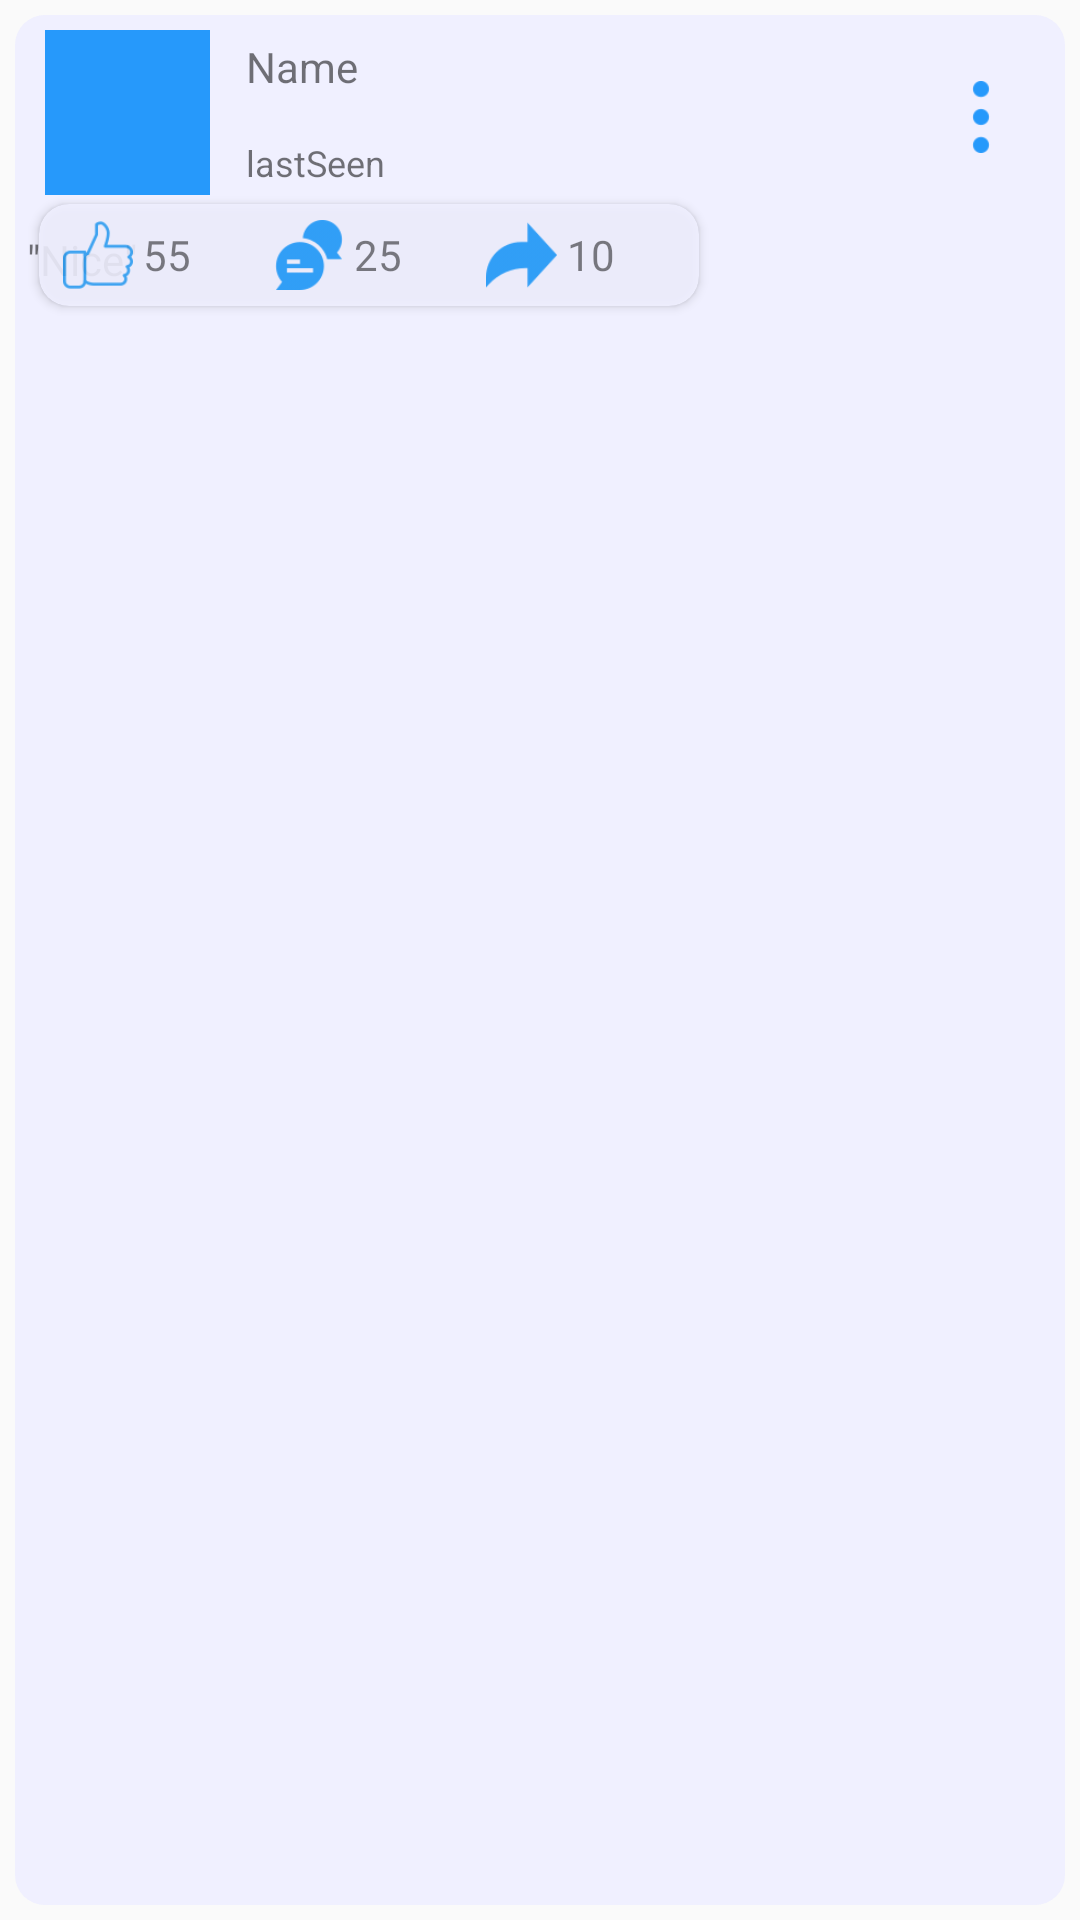

Here is an Android app screen rendered from its layout file. Give the layout XML and the strings, colors and styles it references.
<!-- AndroidManifest.xml: application theme AppTheme -->
<!-- res/layout/feed_fragment.xml -->
<?xml version="1.0" encoding="utf-8"?>
<androidx.constraintlayout.widget.ConstraintLayout xmlns:android="http://schemas.android.com/apk/res/android"

    xmlns:app="http://schemas.android.com/apk/res-auto"
    xmlns:tools="http://schemas.android.com/tools"
    android:id="@+id/postLayout"
    android:layout_width="match_parent"
    android:layout_height="wrap_content"
    android:background="@drawable/post_fragment_background"
    android:transitionName="exp"
    android:padding="5dp"
    >

    <ImageView

        android:id="@+id/profilePhotoIV"
        android:layout_width="55dp"
        android:layout_height="55dp"
        android:layout_marginLeft="10dp"
        android:layout_marginTop="5dp"
        android:layout_marginRight="10dp"
        android:background="@color/colorPrimaryLight"
        app:layout_constraintRight_toLeftOf="@id/profileNameTV"
        app:layout_constraintStart_toStartOf="parent"
        app:layout_constraintTop_toTopOf="parent" />

    <TextView
        android:id="@+id/profileNameTV"
        android:layout_width="wrap_content"
        android:layout_height="wrap_content"
        android:layout_marginLeft="12dp"
        android:layout_marginBottom="4dp"
        android:text="Name"
        app:layout_constraintBottom_toTopOf="@id/lastSeenTV"
        app:layout_constraintLeft_toRightOf="@id/profilePhotoIV"
        app:layout_constraintTop_toTopOf="@+id/profilePhotoIV" />

    <TextView
        android:id="@+id/lastSeenTV"
        android:layout_width="wrap_content"
        android:layout_height="wrap_content"
        android:layout_marginStart="12dp"
        android:layout_marginTop="8dp"
        android:text="lastSeen"
        android:textSize="12sp"
        app:layout_constraintBottom_toBottomOf="@+id/profilePhotoIV"
        app:layout_constraintStart_toEndOf="@+id/profilePhotoIV"
        app:layout_constraintTop_toBottomOf="@+id/profileNameTV" />

    <ImageButton
        android:id="@+id/moreIB"
        android:layout_width="24dp"
        android:layout_height="24dp"
        android:layout_marginTop="22dp"
        android:layout_marginEnd="16dp"
        android:layout_marginBottom="22dp"
        android:background="@android:color/transparent"
        android:scaleType="fitXY"
        app:layout_constraintBottom_toTopOf="@+id/postTV"
        app:layout_constraintEnd_toEndOf="parent"
        app:layout_constraintTop_toTopOf="parent"
        app:srcCompat="@drawable/more" />

    <TextView
        android:id="@+id/postTV"
        android:layout_width="match_parent"
        android:layout_height="wrap_content"
        android:layout_marginTop="8dp"
        android:ems="10"
        android:padding="4dp"
        android:text='"Nice"'
        app:layout_constraintBottom_toTopOf="@id/postContentCV"

        app:layout_constraintTop_toBottomOf="@+id/profilePhotoIV" />

    <androidx.cardview.widget.CardView
        android:id="@+id/postContentCV"
        android:layout_width="match_parent"
        android:layout_height="wrap_content"
        android:layout_marginTop="10dp"
        android:transitionName="PostExpand"
        app:cardCornerRadius="14dp"
        app:layout_constraintTop_toBottomOf="@+id/postTV"
        tools:layout_editor_absoluteX="5dp">

        <ImageView
            android:id="@+id/postContentIV"
            android:layout_width="match_parent"
            android:layout_height="wrap_content"
            android:adjustViewBounds="true"
            android:scaleType="fitXY"
            app:srcCompat="@drawable/temp_feed" />

    </androidx.cardview.widget.CardView>

    <androidx.cardview.widget.CardView
        android:id="@+id/postActionCV"
        android:layout_width="220dp"
        android:layout_height="wrap_content"
        android:layout_marginLeft="8dp"
        android:layout_marginBottom="8dp"
        android:alpha="0.9"
        android:transitionName="PostExpandActionPanel"
        app:cardBackgroundColor="#F0F0FF"
        app:cardCornerRadius="10dp"
        app:layout_constraintBottom_toBottomOf="@id/postContentCV"
        app:layout_constraintHorizontal_weight="1"
        app:layout_constraintLeft_toLeftOf="@id/postContentCV">

        <LinearLayout
            android:layout_width="match_parent"
            android:layout_height="wrap_content"
            android:paddingLeft="8dp"
            android:weightSum="9">

            <ImageButton
                android:id="@+id/likeIB"
                android:layout_width="0dp"
                android:layout_height="34dp"
                android:layout_weight="1"
                android:background="@android:color/transparent"
                android:scaleType="fitCenter"
                android:src="@drawable/likable_selector" />

            <TextView
                android:id="@+id/likeCountTV"
                android:layout_width="0dp"
                android:layout_height="34dp"
                android:layout_weight="2"
                android:gravity="center|start"
                android:text=" 55" />

            <ImageButton
                android:id="@+id/commentIB"
                android:layout_width="0dp"
                android:layout_height="34dp"
                android:layout_weight="1"
                android:background="@android:color/transparent"
                android:scaleType="fitCenter"
                app:srcCompat="@drawable/comments" />

            <TextView
                android:id="@+id/commentCountTV"
                android:layout_width="0dp"
                android:layout_height="34dp"
                android:layout_weight="2"
                android:gravity="center|start"
                android:text=" 25" />

            <ImageButton
                android:layout_width="0dp"
                android:layout_height="34dp"
                android:layout_weight="1"
                android:background="@android:color/transparent"
                android:scaleType="fitCenter"
                android:src="@drawable/share" />

            <TextView
                android:id="@+id/shareCountTV"
                android:layout_width="0dp"
                android:layout_height="34dp"
                android:layout_weight="3"
                android:gravity="center|start"
                android:text=" 10" />

        </LinearLayout>
    </androidx.cardview.widget.CardView>

    <Space
        android:id="@+id/postEndLine"
        android:layout_width="match_parent"
        android:layout_height="0dp"
        android:transitionName="PostExpandComment"
        app:layout_constraintBottom_toBottomOf="parent"
   />

    <Space
        android:layout_width="wrap_content"
        android:layout_height="wrap_content"
        app:layout_constraintBottom_toBottomOf="parent"
        app:layout_constraintStart_toStartOf="parent" />


</androidx.constraintlayout.widget.ConstraintLayout>
<!-- resources referenced by this layout -->
<resources>
  <color name="colorPrimaryLight">#2699fb</color>
  <!-- drawable comments: png bitmap (drawable, 1690 bytes) -->
  <!-- drawable likable_selector (drawable) -->
  <?xml version="1.0" encoding="utf-8"?>
  <selector xmlns:android="http://schemas.android.com/apk/res/android" >
      <item android:state_activated="true">
          <bitmap android:src="@drawable/liked"/>
      </item>
      <item>
          <bitmap android:src="@drawable/like"/>
      </item>
  </selector>
  <!-- drawable more: png bitmap (drawable-v24, 1060 bytes) -->
  <!-- drawable post_fragment_background (drawable) -->
  <?xml version="1.0" encoding="UTF-8"?>
  <layer-list xmlns:android="http://schemas.android.com/apk/res/android">
  <item
      android:top="5dp"
      android:left="5dp"
      android:right="5dp"
      android:bottom="5dp">
      <shape>
          <solid android:color="#F0F0FF" />
          <corners android:radius="10dp"/>
      </shape>
  </item>
  </layer-list>
  <!-- drawable share: png bitmap (drawable, 1426 bytes) -->
  <style name="AppTheme" parent="Theme.Design.Light.NoActionBar">
          <item name="colorAccent">@color/colorPrimaryLight</item>
          <item name="android:windowContentTransitions">true</item>
  
  
  
  
  
  
  
  
      </style>
  <!-- drawable liked: png bitmap (drawable, 1172 bytes) -->
  <!-- drawable like: png bitmap (drawable, 1728 bytes) -->
</resources>
